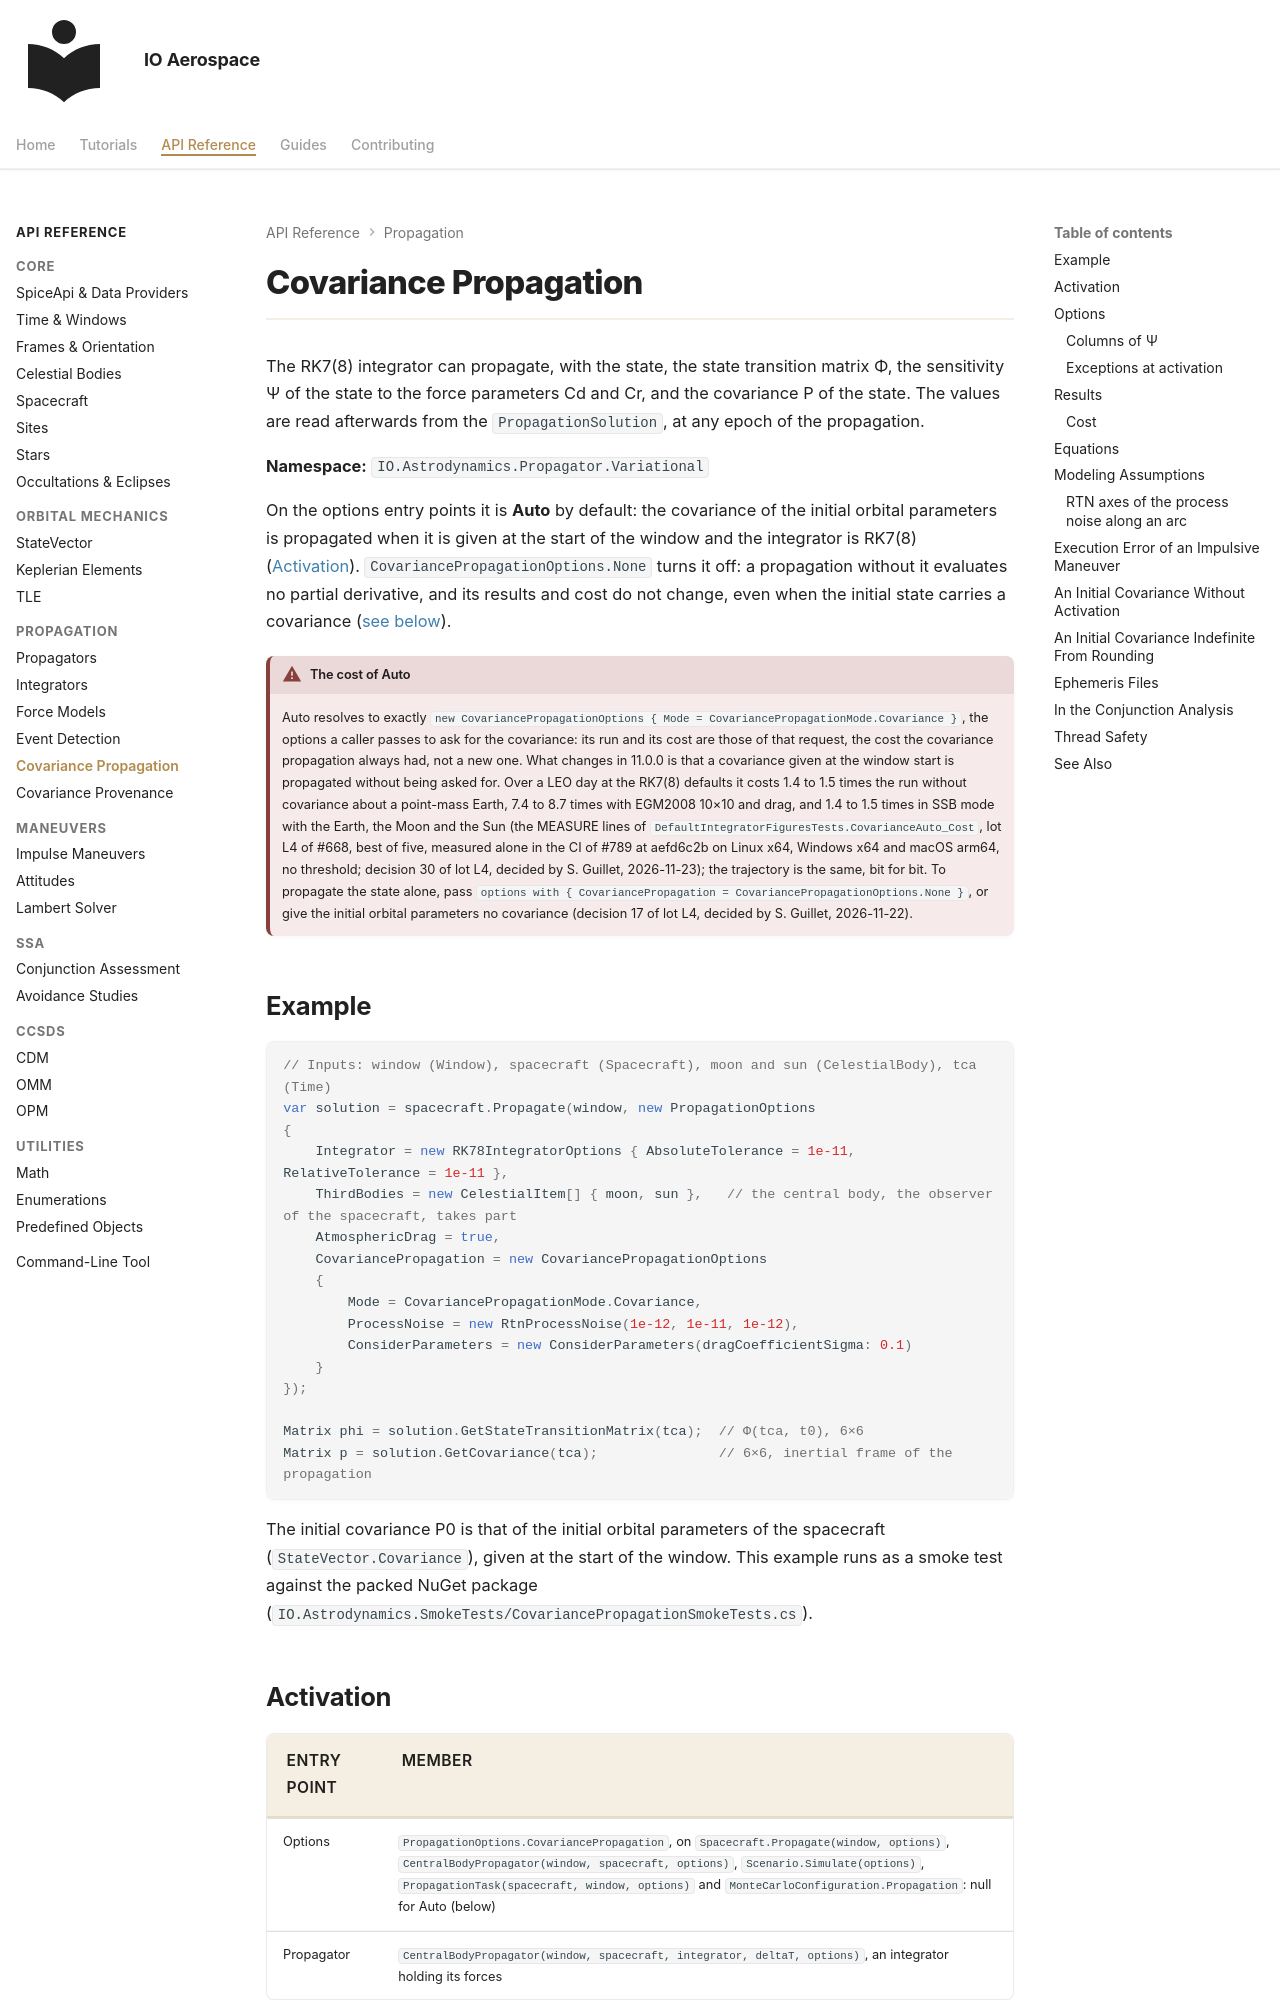

repository: IO-Aerospace-software-engineering/Astrodynamics · page: reference/covariance-propagation/index.html · generator: mkdocs

---
title: Covariance Propagation
---

# Covariance Propagation

The RK7(8) integrator can propagate, with the state, the state transition matrix Φ, the sensitivity Ψ of the state to the
force parameters Cd and Cr, and the covariance P of the state. The values are read afterwards from the
`PropagationSolution`, at any epoch of the propagation.

**Namespace:** `IO.Astrodynamics.Propagator.Variational`

On the options entry points it is **Auto** by default: the covariance of the initial orbital parameters is propagated
when it is given at the start of the window and the integrator is RK7(8) ([Activation](#activation)).
`CovariancePropagationOptions.None` turns it off: a propagation without it evaluates no partial derivative, and its
results and cost do not change, even when the initial state carries a covariance
([see below](#an-initial-covariance-without-activation)).

!!! warning "The cost of Auto"
    Auto resolves to exactly `new CovariancePropagationOptions { Mode = CovariancePropagationMode.Covariance }`, the
    options a caller passes to ask for the covariance: its run and its cost are those of that request, the cost the
    covariance propagation always had, not a new one. What changes in 11.0.0 is that a covariance given at the window
    start is propagated without being asked for. Over a LEO day at the RK7(8) defaults it costs 1.4 to 1.5 times the run
    without covariance about a point-mass Earth, 7.4 to 8.7 times with EGM2008 10×10 and drag, and 1.4 to 1.5 times in
    SSB mode with the Earth, the Moon and the Sun (the MEASURE lines of `DefaultIntegratorFiguresTests.CovarianceAuto_Cost`,
    lot L4 of #668, best of five, measured alone in the CI of #789 at aefd6c2b on Linux x64, Windows x64 and macOS arm64,
    no threshold; decision 30 of lot L4, decided by S. Guillet, 2026-11-23); the trajectory is the
    same, bit for bit. To propagate the state alone, pass
    `options with { CovariancePropagation = CovariancePropagationOptions.None }`, or give the initial orbital parameters
    no covariance (decision 17 of lot L4, decided by S. Guillet, 2026-11-22).

## Example

```csharp
// Inputs: window (Window), spacecraft (Spacecraft), moon and sun (CelestialBody), tca (Time)
var solution = spacecraft.Propagate(window, new PropagationOptions
{
    Integrator = new RK78IntegratorOptions { AbsoluteTolerance = 1e-11, RelativeTolerance = 1e-11 },
    ThirdBodies = new CelestialItem[] { moon, sun },   // the central body, the observer of the spacecraft, takes part
    AtmosphericDrag = true,
    CovariancePropagation = new CovariancePropagationOptions
    {
        Mode = CovariancePropagationMode.Covariance,
        ProcessNoise = new RtnProcessNoise(1e-12, 1e-11, 1e-12),
        ConsiderParameters = new ConsiderParameters(dragCoefficientSigma: 0.1)
    }
});

Matrix phi = solution.GetStateTransitionMatrix(tca);  // Φ(tca, t0), 6×6
Matrix p = solution.GetCovariance(tca);               // 6×6, inertial frame of the propagation
```

The initial covariance P0 is that of the initial orbital parameters of the spacecraft (`StateVector.Covariance`), given at
the start of the window. This example runs as a smoke test against the packed NuGet package
(`IO.Astrodynamics.SmokeTests/CovariancePropagationSmokeTests.cs`).
